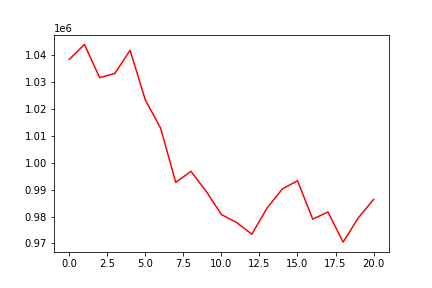

Values plotted in this chart, from the file beside it:
, 0
0, 1038389
1, 1043960
2, 1031628
3, 1033182
4, 1041805
5, 1023329
6, 1012940
7, 992694
8, 996803
9, 989376
10, 980745
11, 977783
12, 973436
13, 983139
14, 990233
15, 993320
16, 979040
17, 981694
18, 970499
19, 979562
20, 986351
